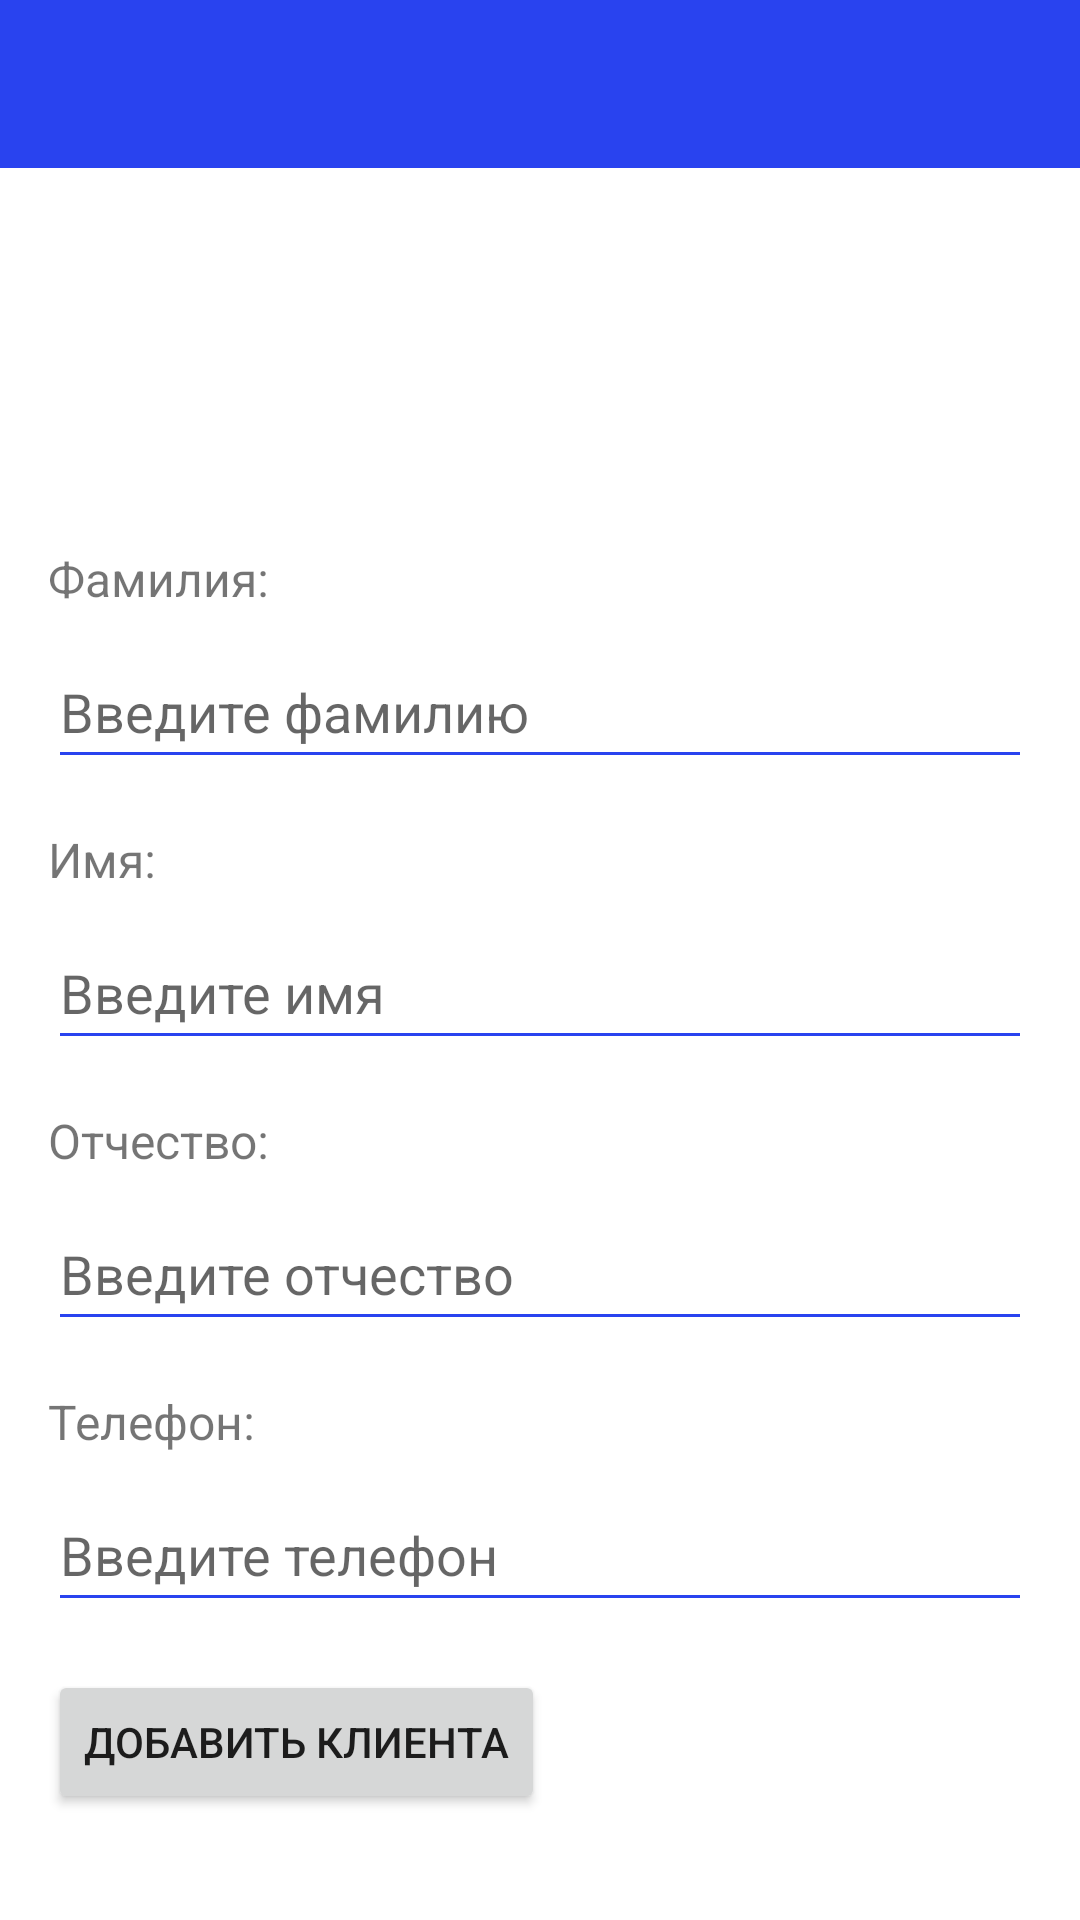

Reconstruct the res/layout file that produces this screen, plus the resources it refers to.
<!-- AndroidManifest.xml: activity theme Theme.BuildManagement.NoActionBar -->
<!-- res/layout/activity_client_form.xml -->
<LinearLayout xmlns:android="http://schemas.android.com/apk/res/android"
    android:layout_width="match_parent"
    android:layout_height="match_parent"
    android:orientation="vertical"
    android:id="@+id/formClientLayout" >

    <androidx.appcompat.widget.Toolbar
        android:id="@+id/toolBarClients"
        android:layout_width="match_parent"
        android:layout_height="wrap_content"
        android:background="@color/blue_main"
        android:minHeight="?attr/actionBarSize"
        android:theme="?attr/actionBarTheme" />

    <ScrollView
        android:layout_width="match_parent"
        android:layout_height="match_parent" >

        <LinearLayout
            android:layout_width="match_parent"
            android:layout_height="wrap_content"
            android:orientation="vertical"
            android:padding="16dp">

            <ImageView
                android:id="@+id/clientFormImageView"
                android:layout_width="100dp"
                android:layout_height="100dp"
                android:layout_marginBottom="10dp"
                android:src="@drawable/ic_launcher_background" />

            <TextView
                android:layout_width="match_parent"
                android:layout_height="wrap_content"
                android:layout_marginBottom="8dp"
                android:text="Фамилия:"
                android:textSize="16dp" />

            <EditText
                android:id="@+id/clientLastNameEditTextView"
                android:layout_width="match_parent"
                android:layout_height="48dp"
                android:layout_marginBottom="16dp"
                android:autofillHints="name"
                android:backgroundTint="@color/blue_main"
                android:hint="Введите фамилию"
                android:inputType="text"
                android:textColorLink="@color/blue_main" />

            <TextView
                android:layout_width="match_parent"
                android:layout_height="wrap_content"
                android:layout_marginBottom="8dp"
                android:text="Имя:"
                android:textSize="16dp" />

            <EditText
                android:id="@+id/clientFirstNameEditTextView"
                android:layout_width="match_parent"
                android:layout_height="48dp"
                android:layout_marginBottom="16dp"
                android:backgroundTint="@color/blue_main"
                android:hint="Введите имя"
                android:inputType="text"
                android:textColorLink="@color/blue_main" />

            <TextView
                android:layout_width="match_parent"
                android:layout_height="wrap_content"
                android:layout_marginBottom="8dp"
                android:text="Отчество:"
                android:textSize="16dp" />

            <EditText
                android:id="@+id/clientMiddleNameEditTextView"
                android:layout_width="match_parent"
                android:layout_height="48dp"
                android:layout_marginBottom="16dp"
                android:backgroundTint="@color/blue_main"
                android:hint="Введите отчество"
                android:inputType="text"
                android:textColorLink="@color/blue_main" />

            <TextView
                android:layout_width="match_parent"
                android:layout_height="wrap_content"
                android:layout_marginBottom="8dp"
                android:text="Телефон:"
                android:textSize="16dp" />

            <EditText
                android:id="@+id/clientPhoneEditTextView"
                android:layout_width="match_parent"
                android:layout_height="48dp"
                android:layout_marginBottom="16dp"
                android:backgroundTint="@color/blue_main"
                android:hint="Введите телефон"
                android:inputType="phone"
                android:textColorLink="@color/blue_main" />

            <Button
                android:id="@+id/submitClientFormButton"
                android:layout_width="wrap_content"
                android:layout_height="wrap_content"
                android:text="Добавить клиента" />
        </LinearLayout>
    </ScrollView>

</LinearLayout>
<!-- resources referenced by this layout -->
<resources>
  <color name="blue_main">#2943EF</color>
  <style name="Theme.BuildManagement.NoActionBar">
          <item name="windowActionBar">false</item>
          <item name="windowNoTitle">true</item>
      </style>
</resources>
